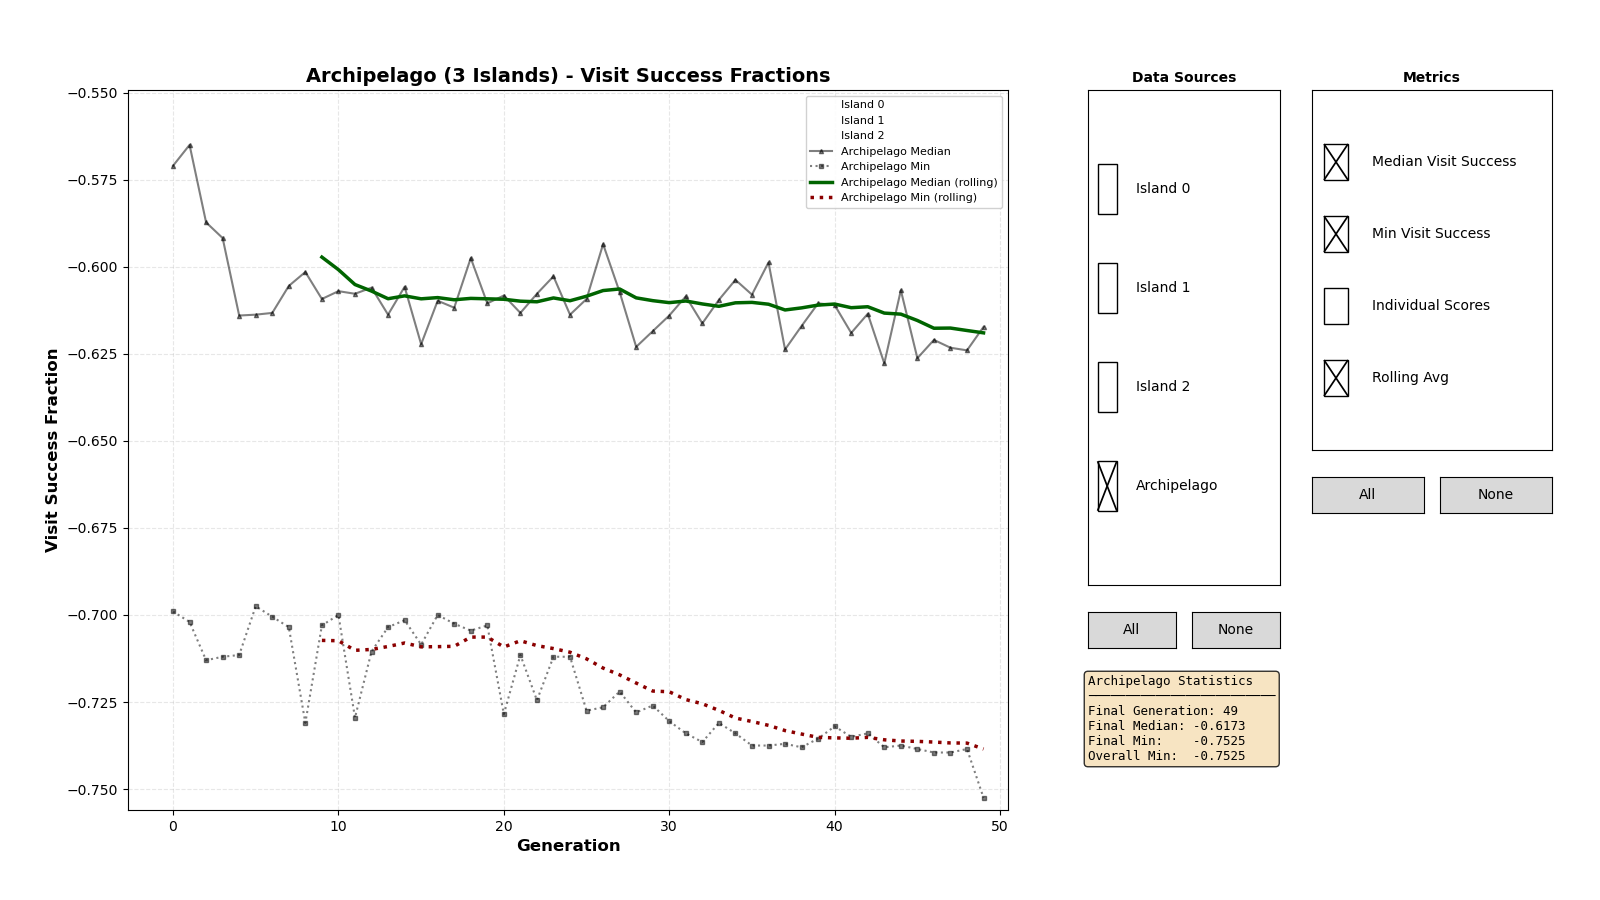

The data file committed next to this chart (first rows):
0, 0, -0.4955
0, 0, -0.5550
0, 0, -0.6325
0, 0, -0.5835
0, 0, -0.4990
0, 0, -0.5995
0, 0, -0.5325
0, 0, -0.6515
0, 0, -0.5475
0, 0, -0.4450
0, 0, -0.5790
0, 0, -0.5405
0, 0, -0.5965
0, 0, -0.6095
0, 0, -0.5200
0, 0, -0.5710
0, 0, -0.6365
0, 0, -0.6820
0, 0, -0.5885
0, 0, -0.5155
0, 0, -0.6245
0, 0, -0.5370
0, 0, -0.5780
0, 0, -0.4430
0, 0, -0.6540
0, 0, -0.5360
0, 0, -0.6250
0, 0, -0.5615
0, 0, -0.6025
0, 0, -0.4270
0, 0, -0.6470
0, 0, -0.6150
0, 0, -0.5525
0, 0, -0.6360
0, 0, -0.4885
0, 0, -0.6160
0, 0, -0.5535
0, 0, -0.5745
0, 0, -0.6065
0, 0, -0.6350
0, 0, -0.5600
0, 0, -0.6030
0, 0, -0.5710
0, 0, -0.5220
0, 0, -0.6135
0, 0, -0.5630
0, 0, -0.5330
0, 0, -0.6550
0, 0, -0.6920
0, 0, -0.6480
1, 0, -0.5785
1, 0, -0.5395
1, 0, -0.5670
1, 0, -0.4525
1, 0, -0.6030
1, 0, -0.5885
1, 0, -0.6760
1, 0, -0.5050
1, 0, -0.6825
1, 0, -0.4995
1, 0, -0.5330
... 7,439 more rows
